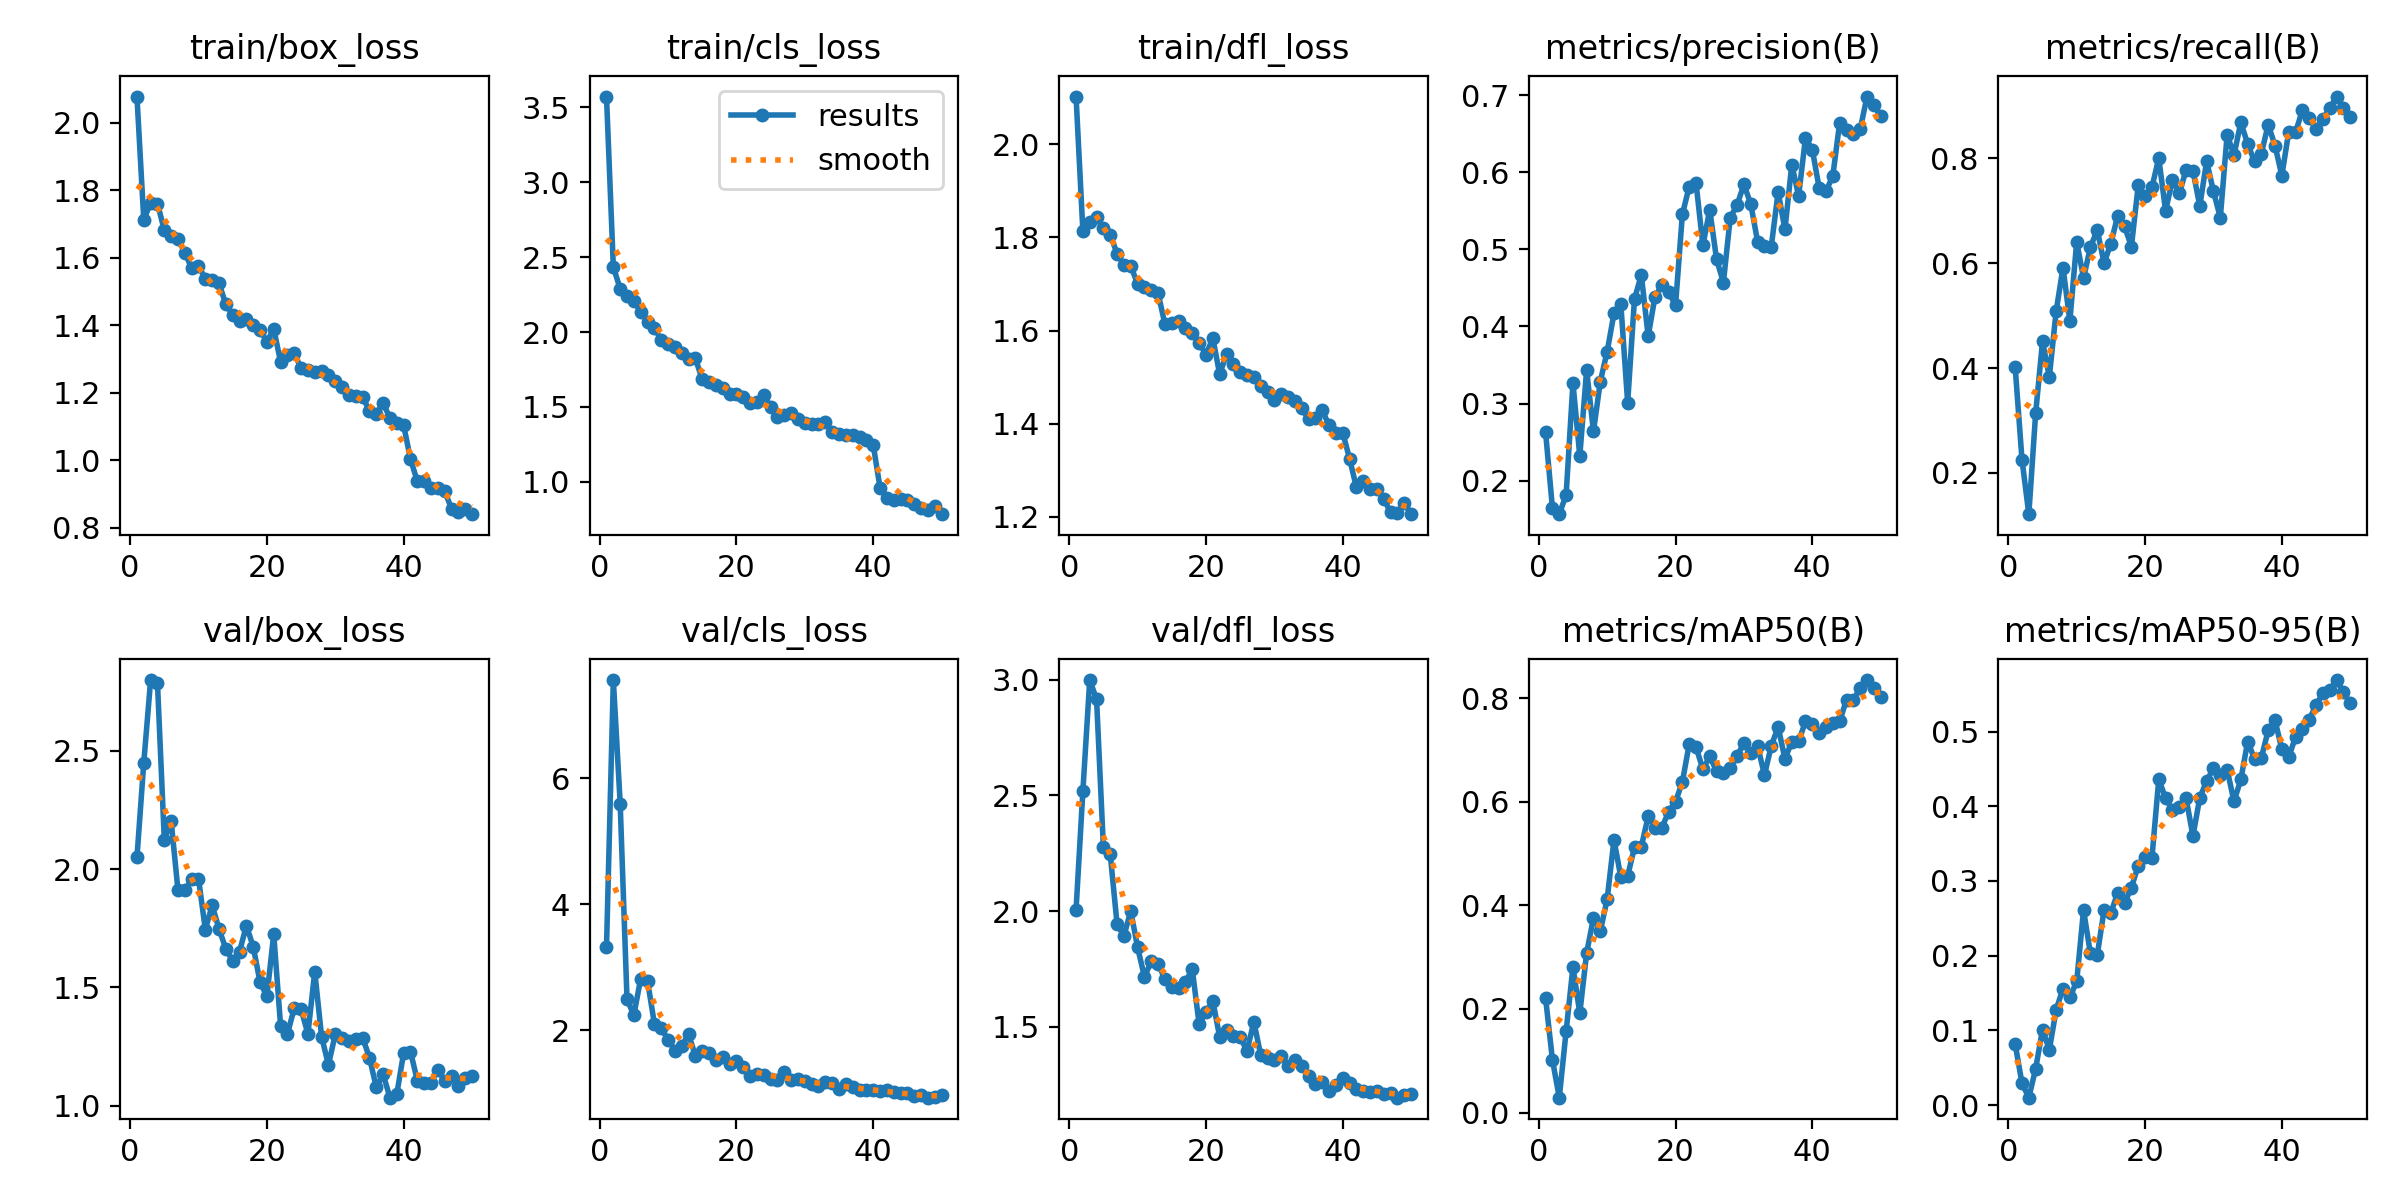

Data behind this chart, as committed beside it:
epoch, time, train/box_loss, train/cls_loss, train/dfl_loss, metrics/precision(B), metrics/recall(B), metrics/mAP50(B), metrics/mAP50-95(B), val/box_loss, val/cls_loss, val/dfl_loss, lr/pg0, lr/pg1, lr/pg2
1, 13.42, 2.078, 3.573, 2.103, 0.2626, 0.4025, 0.2209, 0.08173, 2.049, 3.317, 2.006, 0.0004076, 0.0004076, 0.0004076
2, 26.79, 1.712, 2.434, 1.813, 0.1643, 0.2255, 0.1019, 0.02925, 2.45, 7.554, 2.519, 0.000808, 0.000808, 0.000808
3, 38.08, 1.764, 2.289, 1.833, 0.1565, 0.1214, 0.02888, 0.00986, 2.799, 5.597, 2.998, 0.001192, 0.001192, 0.001192
4, 49.21, 1.761, 2.24, 1.844, 0.1815, 0.314, 0.157, 0.04876, 2.787, 2.494, 2.915, 0.001176, 0.001176, 0.001176
5, 60.13, 1.682, 2.207, 1.82, 0.3266, 0.4507, 0.2807, 0.1009, 2.124, 2.245, 2.275, 0.001151, 0.001151, 0.001151
6, 71.16, 1.666, 2.137, 1.805, 0.2319, 0.3833, 0.1918, 0.074, 2.203, 2.82, 2.245, 0.001126, 0.001126, 0.001126
7, 82.09, 1.655, 2.069, 1.765, 0.3433, 0.509, 0.3079, 0.1277, 1.91, 2.785, 1.944, 0.001102, 0.001102, 0.001102
8, 93.06, 1.616, 2.03, 1.74, 0.2639, 0.5916, 0.3759, 0.156, 1.91, 2.109, 1.894, 0.001077, 0.001077, 0.001077
9, 104.1, 1.569, 1.945, 1.738, 0.3286, 0.4897, 0.3499, 0.144, 1.957, 2.034, 2, 0.001052, 0.001052, 0.001052
10, 115.2, 1.576, 1.923, 1.701, 0.3674, 0.6408, 0.4118, 0.1655, 1.96, 1.857, 1.844, 0.001027, 0.001027, 0.001027
11, 126.2, 1.538, 1.899, 1.694, 0.4169, 0.5718, 0.5263, 0.261, 1.744, 1.681, 1.716, 0.001002, 0.001002, 0.001002
12, 137.2, 1.534, 1.862, 1.687, 0.4289, 0.6301, 0.4545, 0.203, 1.846, 1.752, 1.784, 0.0009778, 0.0009778, 0.0009778
13, 148.4, 1.525, 1.817, 1.68, 0.301, 0.6636, 0.4566, 0.2004, 1.747, 1.942, 1.773, 0.000953, 0.000953, 0.000953
14, 159.8, 1.462, 1.824, 1.613, 0.4359, 0.6004, 0.5122, 0.2608, 1.662, 1.597, 1.707, 0.0009283, 0.0009283, 0.0009283
15, 171.4, 1.43, 1.684, 1.615, 0.4667, 0.6374, 0.5135, 0.2572, 1.613, 1.681, 1.674, 0.0009035, 0.0009035, 0.0009035
16, 183, 1.414, 1.669, 1.62, 0.3872, 0.6908, 0.5718, 0.2843, 1.651, 1.648, 1.667, 0.0008787, 0.0008787, 0.0008787
17, 194.2, 1.419, 1.65, 1.606, 0.4389, 0.6701, 0.5486, 0.2704, 1.761, 1.538, 1.696, 0.000854, 0.000854, 0.000854
18, 205.5, 1.402, 1.626, 1.595, 0.4534, 0.6317, 0.55, 0.291, 1.672, 1.582, 1.748, 0.0008293, 0.0008293, 0.0008293
19, 217.4, 1.387, 1.589, 1.573, 0.4443, 0.7484, 0.5805, 0.3205, 1.522, 1.461, 1.511, 0.0008045, 0.0008045, 0.0008045
20, 229.5, 1.351, 1.586, 1.548, 0.4276, 0.7274, 0.6, 0.3319, 1.462, 1.51, 1.565, 0.0007797, 0.0007797, 0.0007797
21, 241.4, 1.389, 1.569, 1.583, 0.5453, 0.7446, 0.638, 0.3306, 1.725, 1.417, 1.613, 0.000755, 0.000755, 0.000755
22, 253.3, 1.292, 1.524, 1.506, 0.5816, 0.8002, 0.7112, 0.4361, 1.338, 1.286, 1.457, 0.0007302, 0.0007302, 0.0007302
23, 265.4, 1.312, 1.531, 1.549, 0.5859, 0.6998, 0.7051, 0.4108, 1.301, 1.309, 1.488, 0.0007055, 0.0007055, 0.0007055
24, 277.4, 1.317, 1.582, 1.529, 0.5051, 0.7585, 0.6626, 0.3948, 1.412, 1.298, 1.461, 0.0006808, 0.0006808, 0.0006808
25, 289.3, 1.273, 1.498, 1.512, 0.5515, 0.733, 0.6874, 0.3993, 1.407, 1.228, 1.456, 0.000656, 0.000656, 0.000656
26, 301.4, 1.267, 1.434, 1.505, 0.4871, 0.7778, 0.6591, 0.4104, 1.303, 1.222, 1.396, 0.0006312, 0.0006312, 0.0006312
27, 313.1, 1.262, 1.446, 1.499, 0.457, 0.7759, 0.6553, 0.3602, 1.566, 1.335, 1.522, 0.0006065, 0.0006065, 0.0006065
28, 325, 1.265, 1.459, 1.481, 0.5413, 0.7091, 0.6648, 0.4114, 1.291, 1.221, 1.378, 0.0005818, 0.0005818, 0.0005818
29, 336.8, 1.252, 1.423, 1.467, 0.5575, 0.7944, 0.6875, 0.4337, 1.172, 1.226, 1.364, 0.000557, 0.000557, 0.000557
30, 348.5, 1.235, 1.392, 1.451, 0.5843, 0.7369, 0.7139, 0.4509, 1.301, 1.196, 1.355, 0.0005322, 0.0005322, 0.0005322
31, 360.4, 1.216, 1.387, 1.464, 0.5588, 0.687, 0.693, 0.4424, 1.287, 1.155, 1.374, 0.0005075, 0.0005075, 0.0005075
32, 372, 1.194, 1.386, 1.457, 0.5101, 0.845, 0.7082, 0.449, 1.272, 1.117, 1.332, 0.0004827, 0.0004827, 0.0004827
33, 383.6, 1.191, 1.398, 1.448, 0.504, 0.8059, 0.6514, 0.4066, 1.279, 1.184, 1.356, 0.000458, 0.000458, 0.000458
34, 395.2, 1.187, 1.334, 1.433, 0.5036, 0.8686, 0.7075, 0.4358, 1.287, 1.162, 1.331, 0.0004332, 0.0004332, 0.0004332
35, 407.1, 1.147, 1.322, 1.41, 0.5744, 0.8271, 0.7442, 0.4864, 1.202, 1.073, 1.289, 0.0004085, 0.0004085, 0.0004085
36, 418.7, 1.138, 1.314, 1.411, 0.526, 0.7943, 0.6828, 0.4637, 1.077, 1.147, 1.255, 0.0003837, 0.0003837, 0.0003837
37, 430.3, 1.17, 1.314, 1.429, 0.6101, 0.8088, 0.7154, 0.4648, 1.131, 1.102, 1.261, 0.000359, 0.000359, 0.000359
38, 441.9, 1.124, 1.299, 1.396, 0.5695, 0.8643, 0.7164, 0.5015, 1.033, 1.063, 1.225, 0.0003343, 0.0003343, 0.0003343
39, 453.6, 1.112, 1.278, 1.381, 0.6446, 0.8242, 0.7549, 0.5152, 1.049, 1.057, 1.251, 0.0003095, 0.0003095, 0.0003095
40, 465.3, 1.103, 1.248, 1.381, 0.6295, 0.7668, 0.749, 0.4762, 1.223, 1.061, 1.28, 0.0002848, 0.0002848, 0.0002848
41, 531.2, 1.004, 0.9602, 1.324, 0.5798, 0.8503, 0.7334, 0.4654, 1.228, 1.033, 1.26, 0.00026, 0.00026, 0.00026
42, 542.1, 0.9377, 0.8904, 1.263, 0.5754, 0.8493, 0.744, 0.4929, 1.105, 1.062, 1.234, 0.0002352, 0.0002352, 0.0002352
43, 553.1, 0.9388, 0.8774, 1.276, 0.5953, 0.8918, 0.7525, 0.5031, 1.093, 1.023, 1.223, 0.0002105, 0.0002105, 0.0002105
44, 565.9, 0.9172, 0.8866, 1.26, 0.6642, 0.8766, 0.7548, 0.516, 1.097, 1.002, 1.219, 0.0001857, 0.0001857, 0.0001857
45, 578.6, 0.9174, 0.8793, 1.259, 0.6547, 0.856, 0.797, 0.5355, 1.151, 1.001, 1.223, 0.000161, 0.000161, 0.000161
46, 590.1, 0.9089, 0.8515, 1.238, 0.6503, 0.8743, 0.7957, 0.5514, 1.105, 0.9574, 1.209, 0.0001363, 0.0001363, 0.0001363
47, 603.1, 0.8563, 0.8248, 1.21, 0.6557, 0.8955, 0.8197, 0.5558, 1.124, 0.97, 1.216, 0.0001115, 0.0001115, 0.0001115
48, 617, 0.8454, 0.8144, 1.208, 0.6983, 0.9177, 0.8347, 0.5689, 1.085, 0.9346, 1.195, 8.675e-05, 8.675e-05, 8.675e-05
49, 630.5, 0.857, 0.8378, 1.229, 0.6871, 0.8954, 0.8186, 0.5527, 1.115, 0.9524, 1.205, 6.2e-05, 6.2e-05, 6.2e-05
50, 643.9, 0.8404, 0.7842, 1.205, 0.673, 0.8781, 0.8028, 0.538, 1.126, 0.9699, 1.209, 3.725e-05, 3.725e-05, 3.725e-05
